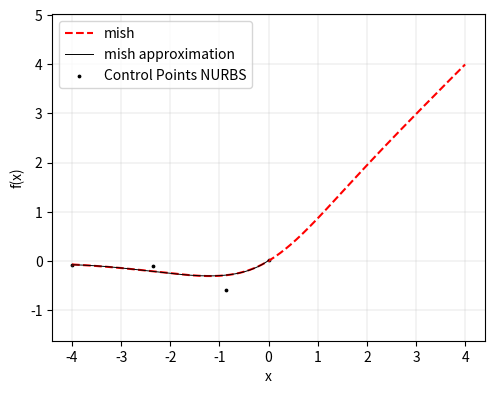

Generate this figure with matplotlib: (Note: this script raises an exception after producing the figure.)
import numpy as np
from scipy.optimize import minimize
import matplotlib.pyplot as plt

# ---------------------------
# NURBS generator (cubic, 4 ctrl pts)
# ---------------------------
def nurbs_gen(control_points, weights, t):
    cp = control_points.reshape(4, 2)
    w = weights

    N0 = (1 - t)**3
    N1 = 3 * t * (1 - t)**2
    N2 = 3 * t**2 * (1 - t)
    N3 = t**3

    numerator = (N0[:, None] * w[0] * cp[0] +
                 N1[:, None] * w[1] * cp[1] +
                 N2[:, None] * w[2] * cp[2] +
                 N3[:, None] * w[3] * cp[3])

    denominator = (N0 * w[0] +
                   N1 * w[1] +
                   N2 * w[2] +
                   N3 * w[3])[:, None]

    return numerator / (denominator + 1e-12)

# ---------------------------
# mish
# ---------------------------
def mish(x):
    return x * np.tanh(np.log1p(np.exp(x)))

# target segment
x_target = np.linspace(-4, 0, 200)
y_target = mish(x_target)

x_extra = np.linspace(0, 4, 200)
y_extra = mish(x_extra)

# reparameterize into t ∈ [0, 1]
t = (x_target - x_target.min()) / (x_target.max() - x_target.min())

# ---------------------------
# Optimization objective
# ---------------------------
def loss(params):
    # params = 4 ctrl points * 2 coords + 4 weights = 12 values
    ctrl = params[:8].reshape(4, 2)
    w = params[8:]

    curve = nurbs_gen(ctrl, w, t)

    # match x and y separately
    x_cur, y_cur = curve[:, 0], curve[:, 1]

    # target x is known: linear from -4 to 0
    x_desired = x_target

    return np.mean((x_cur - x_desired)**2 + (y_cur - y_target)**2)

# ---------------------------
# Initial guess
# ---------------------------
initial_ctrl = np.array([
    [-4, 0],
    [-2.2, -0.02],
    [-0.7, -0.08],
    [0, 0]
]).flatten()

initial_weights = np.array([1.0, 0.9, 0.7, 1.0])

init_params = np.concatenate([initial_ctrl, initial_weights])

# ---------------------------
# Run optimization
# ---------------------------
res = minimize(
    loss,
    init_params,
    method='L-BFGS-B',
    options={'maxiter': 500}
)

opt_params = res.x
opt_ctrl = opt_params[:8].reshape(4, 2)
opt_w = opt_params[8:]

np.set_printoptions(precision=4, suppress=True)
print("Optimized Control Points:\n", opt_ctrl)
print("Optimized Weights:\n", opt_w)

opt_ctrl_mnist = np.array([
    [-1, 0],
    [-0.1, -0.1],
    [-1/2**0.5, -1/2**0.5],
    [0, 0]
])
opt_w_mnist = np.array([1.0, 1.0, 1.0, 1.0])
linear = np.array([[0, 0], [4, 4]])
linear_2 = np.array([[-1, 0], [-4, 0]])
# ---------------------------
# Plot results
# ---------------------------
curve = nurbs_gen(opt_ctrl, opt_w, t)
curve_mnist = nurbs_gen(opt_ctrl_mnist, opt_w_mnist, t)
plt.figure(figsize=(5, 4))
plt.plot(np.concatenate([x_target, x_extra]), np.concatenate([y_target, y_extra]), '--', label="mish", color = 'red')
plt.plot(curve[:, 0], curve[:, 1], label = 'mish approximation', color = 'k', linewidth=0.7)
#plt.plot(curve_mnist[:, 0], curve_mnist[:, 1], label="NURBS MNIST", color = 'green', linewidth=1.0)
plt.scatter(opt_ctrl[:, 0], opt_ctrl[:, 1], label="Control Points NURBS", color = 'k', s=3)
#plt.scatter(opt_ctrl_mnist[:, 0], opt_ctrl_mnist[:, 1], label="Control Points MNIST", color = 'green', marker = '+')
#plt.plot(linear[:, 0], linear[:, 1], color = 'green', linewidth=1.0)
#plt.plot(linear_2[:, 0], linear_2[:, 1], color = 'green', linewidth=1.0)

plt.legend()
plt.grid(True, linewidth = 0.2)
#plt.title("Optimized Cubic NURBS Approximation of Gmish")
plt.xlabel("x")
plt.ylabel("f(x)")
plt.tight_layout()
plt.axis('equal')
plt.savefig('./PICS/Approx_mish.pdf')
